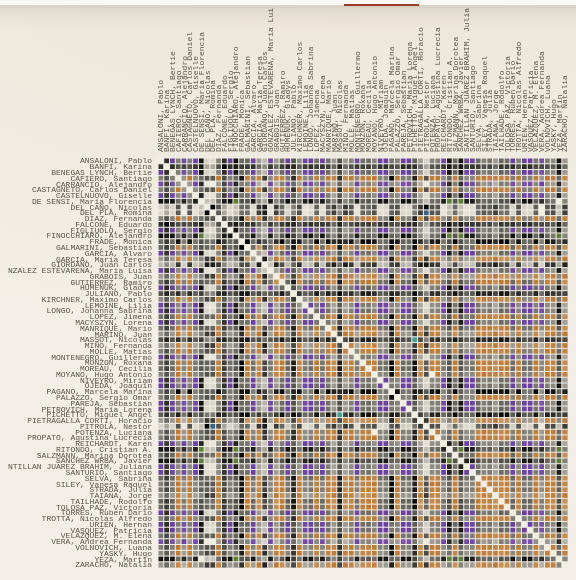
D3 v3 page, settled after 480 driven frames (8 s of simulated time); the page loaded 1 data file(s).

(function(){try{var p=new URLSearchParams(location.search).get('theme');var t=p||localStorage.getItem('dipvis-theme')||'editorial';if(['editorial','minimal','ink'].indexOf(t)<0)t='editorial';document.documentElement.setAttribute('data-theme',t);}catch(e){}})();

		window.DIPVIS = {
			base: "../",
			seccion: "provincias",   // qué entrada del menú compartido queda marcada
			periodo: "2022&ndash;2026",
			anios: [2022, 2026],
			lede: "Cada hilo es la trayectoria de un diputado al votar en la C&aacute;mara entre 2022 y 2026. " +
				"Cuanto m&aacute;s arriba, m&aacute;s cerca de La Libertad Avanza y el PRO; cuanto m&aacute;s abajo, m&aacute;s cerca del peronismo y la izquierda. " +
				"El color dice de qu&eacute; lado del cero queda la l&iacute;nea: siempre del lado de LLA (violeta), siempre del lado opositor (verde azulado) o si cambi&oacute; de lado (&aacute;mbar). " +
				"Un a&ntilde;o cuenta para el lado s&oacute;lo si la posici&oacute;n est&aacute; claramente de un lado (su margen de error no toca el cero); " +
				"los a&ntilde;os en que el diputado vot&oacute; menos de 20 veces (por ejemplo, si presidi&oacute; la C&aacute;mara) no se dibujan. " +
				"Cada a&ntilde;o se ubica a la C&aacute;mara alrededor de su promedio, as&iacute; que cerca de la mitad de los diputados queda del lado de LLA: " +
				"el violeta incluye al PRO y a buena parte de la UCR, y quiere decir que votaron del lado de LLA, no que sean de LLA. " +
				"2026 incluye las votaciones desde que asumi&oacute; la C&aacute;mara nueva, el 10/12/2025. " +
				"Pas&aacute; el cursor por una l&iacute;nea o una provincia para destacarla.",
			datos: "Datos 2022&ndash;2026 &middot; votaciones nominales de la HCDN hasta el 9/9/2026",
			leyenda: { op: "Siempre opositor", va: "Cambi&oacute; de lado", of: "Siempre del lado de LLA" },
			flechas: { "ofi-opo": "&rarr; LLA/PRO", "opo-ofi": "&rarr; peronismo" }
		};
		

	var prov = document.URL.split('#')[1];
	var provName = decodeURIComponent(document.URL.split('#')[2] || '');   // los enlaces del menú traen tildes
	if(!prov){ prov = '6'; }                 // por defecto: provincia más grande
	if(!provName){ provName = 'Buenos Aires'; }
	provName = provName.replace(/%20/g,' ');	
	console.log(prov);
	var vwWidth=document.documentElement.clientWidth;
	var margin = {top: 150, right: 0, bottom: 36, left: 150}, wmx = vwWidth*0.40, hmx = wmx;
	var x = d3.scale.ordinal().rangeBands([0, wmx]), z = d3.scale.linear().domain([4, 0]).clamp(true), c = d3.scale.ordinal().domain(["La Libertad Avanza"]).range(["#6a3fa0","#bd7a36","#5d7d39","#2f5d86","#3f9d92","#c2553f","#7d6a4f","#4a7bb5","#9c8a3d","#b0608a"]);
	var data, matrix, ord;
	var nodes=[], bloques=[], regiones=[];

	traerDatos('2026',prov);

	function traerDatos(selYear,selProv){
		d3.json("data/matrix.json", function(json) {
			data=json.datosMatrix;
			drawMatrix(selYear,selProv);
		});
	}

			function drawMatrix(ye,reg){
			var svg2 = d3.select("#heatmap").append("svg")
				.attr("width", wmx + margin.left + margin.right)
				.attr("height", hmx + margin.top + margin.bottom)
				.attr("id","svgmatrix")
				// .style("margin-left", margin.left + "px")
				.append("g")
					.attr("transform", "translate(" + margin.left + "," + margin.top + ")");

			bloques=[];
			// provincias=[];
			data.forEach(
					function(d){
						if (d.year==ye && d.distrito==reg) {
							nodes.push(d);
						};
					}
				);
			matrix = [],
			n = nodes.length;

			nodes.forEach(function(node, i) {
				node.index = i;
				node.count = 0;
				matrix[i] = d3.range(n).map(function(j) { return {x: j, y: i, z: 0}; });
			});
			var dists=[];
			nodes.forEach(function(i,k) {
				nodes.forEach(function(j,l){
						var dist=Math.abs(i.idp-j.idp);
						dists.push(dist);
						matrix[k][l].z=dist;
						}
					);
			});
			nodes.forEach(function(b){if(bloques.indexOf(b.bloque)>-1){}else{bloques.push(b.bloque)}});
			// dips.forEach(function(p){if(provincias.indexOf(p.provincia)>-1 || p.provincia==""){}else{provincias.push(p.provincia)}});
			// provincias=provincias.sort();
			
			var orders = {
				nombre: d3.range(n).sort(function(a, b) { return d3.ascending(nodes[a].nombre, nodes[b].nombre); }),
				idp: d3.range(n).sort(function(a, b) { return nodes[b].idp - nodes[a].idp; }),
				bloque: d3.range(n).sort(function(a, b) { return d3.ascending(nodes[b].bloque , nodes[a].bloque); })
				// ,prov: d3.range(n).sort(function(a, b) { return d3.ascending(nodes[b].distrito , nodes[a].distrito); })
			};

			// Respetar el orden elegido por el usuario: se mantiene al cambiar de año.
			var selOrder = document.getElementById("order").value;
			if (!orders[selOrder]) selOrder = "nombre";
			x.domain(orders[selOrder]);

			svg2.append("rect")
				.attr("class", "background")
				.attr("width", wmx)
				.attr("height", hmx);

			var row = svg2.selectAll(".row")
				.data(matrix)
				.enter().append("g")
				.attr("class", "row")
				.attr("transform", function(d, i) { return "translate(0," + x(i) + ")"; })
				.each(row);

			row.append("line")
				.attr("x2", wmx);

			// fondo de cada etiqueta: invisible hasta que el cursor pasa por el nombre
			row.append("rect").attr("class", "etiqueta-fondo");
			row.append("text")
				.attr("class", "etiqueta")
				.attr("x", -6)
				.attr("y", x.rangeBand() / 2)
				.attr("dy", ".32em")
				.attr("text-anchor", "end")
				.attr("id",function(d,i){return ("matrix"+d[i].y)})//nodes[i].id
				.text(function(d, i) { return nodes[i].nombre; })
				.on("mouseover",function() {
							reversarIDmatrix(d3.select(this).attr("id"));
							d3.select(this.parentNode).classed("etiqueta-activa", true)})
				.on("mouseout",function() {
							d3.select(this.parentNode).classed("etiqueta-activa", false)})
				;
			// el fondo toma el tamaño del nombre, con un poco de aire
			row.each(function() {
				var caja = d3.select(this).select("text.etiqueta").node().getBBox();
				d3.select(this).select("rect.etiqueta-fondo")
					.attr("x", caja.x - 5).attr("y", caja.y - 1.5)
					.attr("width", caja.width + 10).attr("height", caja.height + 3).attr("rx", 3);
			});

			var column = svg2.selectAll(".column")
				.data(matrix)
				.enter().append("g")
				.attr("class", "column")
				.attr("transform", function(d, i) { return "translate(" + x(i) + ")rotate(-90)"; });

			column.append("line")
				.attr("x1", -wmx);

			column.append("text")
				.attr("x", 6)
				.attr("y", x.rangeBand() / 2)
				.attr("dy", ".32em")
				.attr("text-anchor", "start")
				.text(function(d, i) { return nodes[i].nombre; });

			// Cruz del cero: con el orden por punto ideal (de mayor a menor), los positivos quedan primero
			// y el cero cae entre el último positivo y el primer negativo. Con otro orden se oculta.
			var positivos = nodes.filter(function(d) { return d.idp > 0; }).length;
			var pos0 = positivos * x.rangeBand();
			var cero = svg2.append("g").attr("class", "cero")
				.style("opacity", selOrder == "idp" ? 1 : 0).style("pointer-events", "none");
			["cero-halo", "cero-linea"].forEach(function(clase) {
				cero.append("line").attr("class", clase).attr("x1", pos0).attr("x2", pos0).attr("y1", -6).attr("y2", hmx + 6);
				cero.append("line").attr("class", clase).attr("y1", pos0).attr("y2", pos0).attr("x1", -6).attr("x2", wmx + 6);
			});
			cero.append("text").attr("class", "cero-texto").attr("x", pos0).attr("y", hmx + 22).attr("text-anchor", "middle").text("0");
			cero.append("text").attr("class", "cero-texto").attr("x", pos0 - 10).attr("y", hmx + 22).attr("text-anchor", "end").text("← lado LLA");
			cero.append("text").attr("class", "cero-texto").attr("x", pos0 + 10).attr("y", hmx + 22).attr("text-anchor", "start").text("lado opositor →");

			$('.bloque-row').remove();
			for(b in bloques){
				var rowb = d3.select("#refBloque").append("div").attr("class","bloque-row");
				rowb.append("div")
					.attr("class","bloqueref")
					.style("background-color",c(bloques[b]));
				rowb.append("div")
					.attr("class","bloquetext")
					.append("p")
					.text(bloques[b]);
			}

			document.getElementById('nombreProvincia').innerHTML=provName;
/********************************Funciones************************************/
			function row(row) {
				var cell = d3.select(this).selectAll(".cell")
					.data(row.filter(function(d) { return d.z; }))
					.enter().append("rect")
						.attr("class", "cell")
						.attr("x", function(d) { return x(d.x); })
						.attr("width", x.rangeBand())
						.attr("height", x.rangeBand())
						.style("fill-opacity", function(d) { return z(d.z); })
						.style("fill", function(d) {return nodes[d.x].bloque == nodes[d.y].bloque ? c(nodes[d.x].bloque) : null; })
					.on("mouseover", mouseover)
					.on("mouseout", mouseout);
			}

			function mouseover(p) {
				d3.selectAll(".row text").classed("active", function(d, i) { return i == p.y; });
				d3.selectAll(".column text").classed("active", function(d, i) { return i == p.x; });
			}

			function mouseout() {
				d3.selectAll("text").classed("active", false); 
			}

			d3.select("#order").on("change", function() {
				order(this.value);
			});

			function order(value) {
					x.domain(orders[value]);
					var t = svg2.transition().duration(2500);
					// la cruz del cero aparece al final del reordenamiento, y sólo con el orden por punto ideal
					cero.transition().duration(value == "idp" ? 600 : 300).delay(value == "idp" ? 2500 : 0)
						.style("opacity", value == "idp" ? 1 : 0);

					t.selectAll(".row")
					.delay(function(d, i) { return x(i) * 4; })
					.attr("transform", function(d, i) { return "translate(0," + x(i) + ")"; })
					.selectAll(".cell")
					.delay(function(d) { return x(d.x) * 4; })
					.attr("x", function(d) { return x(d.x); });

					t.selectAll(".column")
					.delay(function(d, i) { return x(i) * 4; })
					.attr("transform", function(d, i) { return "translate(" + x(i) + ")rotate(-90)"; });
				}
			}

function reversarIDmatrix(id){
	var aidi=id.replace("matrix","");
	// console.log(aidi);
	sorte=d3.range(n).sort(function(a, b) { return matrix[aidi][a].z - matrix[aidi][b].z; });
	var perfil={'near':[],'far':[]};
	for (var i = 0; i < 7; i++) {
		perfil.near[i]=sorte[i];
		perfil.far[i]=sorte[sorte.length-i-1];
	}
	for (var i = 0; i < perfil.near.length; i++) {
		// console.log("n:"+nodes[perfil.near[i]].nombre);
		d3.select('#n'+(i)+" img").attr("src",nodes[perfil.near[i]].foto);   // ruta relativa a /2022/ (foto o silueta)
		d3.select("#n"+i+" a").attr("href","http://www.google.com.ar/search?q="+(nodes[perfil.near[i]].nombre).replace(" ","+"))
		.attr("target","_blank").text(nodes[perfil.near[i]].nombre);
		if (i%2==0 && i!=0) {
			d3.select('#n'+(i)).style("border-left","2px solid "+c(nodes[perfil.near[i]].bloque));
		} 
		else{
			if (i==0) {
				d3.select('#n'+(i)).style("border-bottom","2px solid "+c(nodes[perfil.near[i]].bloque));
			}else{
				d3.select('#n'+(i)).style("border-right","2px solid "+c(nodes[perfil.near[i]].bloque));
			};
		};
		d3.select('#near').selectAll("td").attr("align","center");
	};
}

// Cambiar año cuando se seleccione una opción diferente
$("#year").on('change', function(){
    var V = $(this).val();
    console.log("Año seleccionado: " + V);
    d3.select("#svgmatrix").remove();
    nodes = [];
    ye = V;
    drawMatrix(ye, prov);   // drawMatrix lee el orden actual del <select> y lo conserva
});
		

	  (function(i,s,o,g,r,a,m){i['GoogleAnalyticsObject']=r;i[r]=i[r]||function(){
	  (i[r].q=i[r].q||[]).push(arguments)},i[r].l=1*new Date();a=s.createElement(o),
	  m=s.getElementsByTagName(o)[0];a.async=1;a.src=g;m.parentNode.insertBefore(a,m)
	  })(window,document,'script','//www.google-analytics.com/analytics.js','ga');

	  ga('create', 'UA-44984023-1', 'dipvis.org');
	  ga('send', 'pageview');
	
// ── ../theme-init.js
/* ============================================================
   DipVis — theme-init.js
   1) fija la dirección visual (data-theme) lo antes posible
   2) inyecta marca, selector de tema, captions, leyenda y footer
   No modifica la lógica de D3.
   ============================================================ */
(function () {
  var THEMES = ["editorial", "minimal", "ink"];
  var LABELS = { editorial: "Editorial", minimal: "Minimal", ink: "Ink" };
  var KEY = "dipvis-theme";
  // Configuración por página (opcional). Sin window.DIPVIS, todo queda como en 2006-2011.
  var CFG = window.DIPVIS || {};
  var BASE = CFG.base || "";
  var PERIODO = CFG.periodo || "2006&ndash;2011";
  var LEDE = CFG.lede || ('Cada hilo es la trayectoria de un diputado al votar los proyectos de ley ' +
    'entre 2006 y 2011. Cuanto m&aacute;s arriba, m&aacute;s opositor; cuanto m&aacute;s abajo, m&aacute;s oficialista. ' +
    'Pas&aacute; el cursor por una l&iacute;nea o una provincia para destacarla.');
  var DATOS = CFG.datos || "Datos 2006&ndash;2011 &middot; UBA &middot; Maestr&iacute;a en Explotaci&oacute;n de Datos";
  var LEYENDA = CFG.leyenda || { op: "Opositora", va: "Variable", of: "Oficialista" };

  // ---- 1. set theme ASAP ----
  function currentTheme() {
    var p = null;
    try { p = new URLSearchParams(location.search).get("theme"); } catch (e) {}
    var stored = null;
    try { stored = localStorage.getItem(KEY); } catch (e) {}
    var t = p || stored || "editorial";
    if (THEMES.indexOf(t) === -1) t = "editorial";
    return t;
  }
  function refreshSvgPaint() {
    // Chromium no reevalúa el paint (fill/stroke) de los SVG cuando cambia
    // un atributo del ancestro. Forzamos un rebuild del render-tree del SVG
    // ocultándolo y mostrándolo: se conserva el DOM y los handlers de D3.
    var svgs = document.querySelectorAll("svg");
    for (var i = 0; i < svgs.length; i++) {
      var s = svgs[i];
      var prev = s.style.display;
      s.style.display = "none";
      void s.getBoundingClientRect();
      s.style.display = prev;
    }
  }
  function applyTheme(t, persist) {
    document.documentElement.setAttribute("data-theme", t);
    if (persist) { try { localStorage.setItem(KEY, t); } catch (e) {} }
    var btns = document.querySelectorAll(".theme-switch button");
    for (var i = 0; i < btns.length; i++) {
      btns[i].classList.toggle("active", btns[i].getAttribute("data-theme") === t);
    }
    if (persist) {
      // sólo al cambiar en vivo (no en la carga inicial)
      requestAnimationFrame(refreshSvgPaint);
    }
  }
  var initial = currentTheme();
  applyTheme(initial, false);

  // ---- favicons (en la raíz; aplican a todo el sitio) ----
  (function () {
    var head = document.head || document.getElementsByTagName("head")[0];
    if (!head || head.querySelector("link[data-dipvis-favicon]")) return;
    function icon(rel, href, type, sizes) {
      var l = document.createElement("link");
      l.rel = rel; l.href = href;
      if (type) l.type = type;
      if (sizes) l.setAttribute("sizes", sizes);
      l.setAttribute("data-dipvis-favicon", "");
      head.appendChild(l);
    }
    icon("icon", BASE + "favicon.svg", "image/svg+xml");
    icon("icon", BASE + "favicon-32.png", "image/png", "32x32");
    icon("apple-touch-icon", BASE + "apple-touch-icon.png");
  })();

  // ---- helpers ----
  function el(tag, cls, html) {
    var e = document.createElement(tag);
    if (cls) e.className = cls;
    if (html != null) e.innerHTML = html;
    return e;
  }
  function pageType() {
    if (document.body.hasAttribute("data-app")) return "app";   // portada y comunidades: se arman solas
    if (document.getElementById("posturas")) return "home";
    if (document.getElementById("heatmap")) return "matrix";
    return "doc";
  }

  // ---- MENÚ 2022–2026 (opcional, window.DIPVIS.seccion) ----
  // Las páginas nuevas comparten un menú: una entrada por cada manera de explorar.
  var PROVINCIAS = [[6, "Buenos Aires"], [2, "C.A.B.A."], [10, "Catamarca"], [22, "Chaco"], [26, "Chubut"],
    [14, "C&oacute;rdoba"], [18, "Corrientes"], [30, "Entre R&iacute;os"], [34, "Formosa"], [38, "Jujuy"],
    [42, "La Pampa"], [46, "La Rioja"], [50, "Mendoza"], [54, "Misiones"], [58, "Neuqu&eacute;n"],
    [62, "R&iacute;o Negro"], [66, "Salta"], [70, "San Juan"], [74, "San Luis"], [78, "Santa Cruz"],
    [82, "Santa Fe"], [86, "Santiago del Estero"], [94, "Tierra del Fuego"], [90, "Tucum&aacute;n"]];
  window.DIPVIS_PROVINCIAS = PROVINCIAS;
  function armarMenu(menu) {
    var R = BASE, A = BASE + "2022/";
    var provs = PROVINCIAS.map(function (p) {
      return '<li><a href="' + A + 'matrix2.html#' + p[0] + '#' + p[1] + '">' + p[1] + '</a></li>';
    }).join("");
    menu.innerHTML =
      '<li><a href="' + A + 'index.html" data-s="trayectorias">Trayectorias</a></li>' +
      '<li><a href="' + A + 'comunidades.html" data-s="comunidades">Comunidades</a></li>' +
      '<li><a data-s="provincias">Provincias <span class="menu-flecha" aria-hidden="true">&#9662;</span></a><ul class="menu-prov">' + provs + '</ul></li>' +
      '<li><a href="' + R + '2006-2011.html">2006&ndash;2011</a></li>' +
      '<li><a>Acerca <span class="menu-flecha" aria-hidden="true">&#9662;</span></a><ul>' +
        '<li><a href="' + R + 'datosOriginales.html">C&oacute;mo se hizo</a></li>' +
        '<li><a href="' + R + 'disclaimer.html">Aclaraciones</a></li>' +
        '<li><a href="' + R + 'tutorialMatrix.html">C&oacute;mo leer el mapa de calor</a></li>' +
        '<li><a href="' + R + 'equipo.html">Equipo</a></li>' +
        '<li><a href="' + R + 'agradecimientos.html">Agradecimientos</a></li>' +
      '</ul></li>';
    var act = menu.querySelector('[data-s="' + CFG.seccion + '"]');
    if (act) act.classList.add("is-active");
  }

  function build() {
    var menu = document.querySelector("ul.menu");
    if (menu && CFG.seccion && !menu.hasAttribute("data-armado")) {
      menu.setAttribute("data-armado", "");
      armarMenu(menu);
    }

    // ---- marca ----
    if (menu && !menu.querySelector(".brand")) {
      var brand = el("a", "brand");
      brand.href = BASE + "index.html";   // la marca siempre lleva a la portada
      brand.innerHTML =
        '<span class="brand-mark"></span>' +
        '<span class="brand-text">' +
        '<span class="brand-name">DipVis</span>' +
        '<span class="brand-sub">posturas legislativas &middot; ' + PERIODO + '</span>' +
        "</span>";
      var li = el("li", "brand-li");
      li.appendChild(brand);
      menu.insertBefore(li, menu.firstChild);
    }

    // ---- marcar link activo ----
    if (menu && !CFG.seccion) {
      var here = (location.pathname.split("/").pop() || "index.html");
      var links = menu.querySelectorAll("a[href]");
      for (var i = 0; i < links.length; i++) {
        var href = links[i].getAttribute("href") || "";
        if (href && href.split("/").pop() === here && !links[i].closest(".brand")) {
          links[i].classList.add("is-active");
        }
      }
    }

    // ---- selector de dirección ----
    if (menu && !menu.querySelector(".theme-switch")) {
      var sw = el("li", "theme-switch");
      var track = el("span", "ts-track");
      THEMES.forEach(function (t) {
        var b = el("button", null, LABELS[t]);
        b.setAttribute("data-theme", t);
        b.addEventListener("click", function () { applyTheme(t, true); });
        track.appendChild(b);
      });
      sw.appendChild(el("span", "ts-label", "Direcci&oacute;n"));
      sw.appendChild(track);
      menu.appendChild(sw);
    }
    applyTheme(document.documentElement.getAttribute("data-theme"), false);

    var type = pageType();
    if (type === "home") enhanceHome();
    if (type === "matrix") {
      enhanceMatrix();
      // el mapa de calor lee la provincia del # sólo al cargar: si el menú cambia de provincia, recargar
      window.addEventListener("hashchange", function () { location.reload(); });
    }
    if (type === "doc") enhanceDoc();

    injectFooter(type);
  }

  // ---- HOME ----
  function enhanceHome() {
    var table = document.querySelector("body > table");
    if (!table) return;

    // shell + cabecera
    if (!document.querySelector(".viz-shell")) {
      var shell = el("div", "viz-shell");
      table.parentNode.insertBefore(shell, table);
      var head = el("div", "viz-head",
        '<p class="viz-kicker">C&aacute;mara de Diputados &middot; Argentina</p>' +
        '<h1 class="viz-title">El pulso del voto, diputado por diputado</h1>' +
        '<p class="viz-lede">' + LEDE + '</p>');
      shell.appendChild(head);
      shell.appendChild(table);
      if (CFG.diapositivas) armarDiapositivas(head, table);
    }

    // etiqueta del combo
    var combo = document.getElementById("combo");
    if (combo && !combo.querySelector(".combo-label")) {
      var wrap = el("div", "combo-wrap");
      var lbl = el("span", "combo-label", "Resaltar diputados");
      combo.insertBefore(wrap, combo.firstChild);
      wrap.appendChild(lbl);
    }

    // caption + leyenda del gráfico
    var posturas = document.getElementById("posturas");
    if (posturas && !posturas.querySelector(".panel-cap")) {
      var cap = el("div", "panel-cap");
      cap.innerHTML =
        '<span class="pc-title">Posturas de voto, ' + PERIODO + '</span>' +
        '<div class="viz-legend" style="padding:0;border:none;background:none">' +
        '<span class="lg op"><span class="sw"></span><b>' + LEYENDA.op + '</b></span>' +
        '<span class="lg va"><span class="sw"></span><b>' + LEYENDA.va + '</b></span>' +
        '<span class="lg of"><span class="sw"></span><b>' + LEYENDA.of + '</b></span>' +
        "</div>";
      posturas.insertBefore(cap, posturas.firstChild);
    }

    // caption del mapa
    var mapa = document.getElementById("mapa");
    if (mapa && !mapa.querySelector(".panel-cap")) {
      var capm = el("div", "panel-cap");
      capm.innerHTML =
        '<span class="pc-title">Por provincia</span>' +
        '<span class="pc-hint">clic &rarr; mapa de calor</span>';
      mapa.insertBefore(capm, mapa.firstChild);
    }
  }

  // ---- DIAPOSITIVAS (opcional, window.DIPVIS.diapositivas) ----
  // Dos paradas, como diapositivas: el texto y el gráfico entero.
  // Desde el texto, cualquier movimiento hacia abajo (rueda, flechas, AvPág, espacio, el botón)
  // lleva al gráfico; desde el tope del gráfico, hacia arriba vuelve al texto. Más abajo el scroll es normal.
  function armarDiapositivas(head, table) {
    document.documentElement.classList.add("diapos");
    table.classList.add("diapo-grafico");
    var MENU = 60, yendo = false;
    function topeGrafico() { return Math.round(table.getBoundingClientRect().top + window.pageYOffset - MENU - 10); }
    function ir(y) {
      yendo = true;
      window.scrollTo({ top: y, behavior: "smooth" });
      setTimeout(function () { yendo = false; }, 700);
    }
    function paso(dir) {            // devuelve true si hizo el salto
      var y = window.pageYOffset, g = topeGrafico();
      if (dir > 0 && y < g - 4) { ir(g); return true; }
      if (dir < 0 && y <= g + 4 && y > 0) { ir(0); return true; }
      return false;
    }
    // lo que tiene scroll propio (la lista de resultados del buscador) se queda con la rueda
    function adentroDelBuscador(t) { return t && t.closest && t.closest(".chzn-container"); }
    window.addEventListener("wheel", function (e) {
      if (e.ctrlKey || Math.abs(e.deltaY) < Math.abs(e.deltaX) || adentroDelBuscador(e.target)) return;
      if (yendo) { e.preventDefault(); return; }
      if (paso(e.deltaY > 0 ? 1 : -1)) e.preventDefault();
    }, { passive: false });
    window.addEventListener("keydown", function (e) {
      var t = e.target && e.target.tagName;
      if (t === "INPUT" || t === "TEXTAREA" || t === "SELECT" || adentroDelBuscador(e.target)) return;
      var abajo = { ArrowDown: 1, PageDown: 1, " ": 1 }, arriba = { ArrowUp: 1, PageUp: 1 };
      var dir = abajo[e.key] && !e.shiftKey ? 1 : (arriba[e.key] || (e.key === " " && e.shiftKey)) ? -1 : 0;
      if (dir && (yendo || paso(dir))) e.preventDefault();
    });
    var salto = el("button", "viz-salto", 'Ver el gr&aacute;fico <span aria-hidden="true">&darr;</span>');
    salto.type = "button";
    salto.addEventListener("click", function () { ir(topeGrafico()); });
    head.appendChild(salto);
  }

  // ---- MATRIX ----
  function enhanceMatrix() {
    var controls = document.getElementById("controls");
    if (controls && !controls.querySelector(".ctrl-eyebrow")) {
      var eb = el("p", "ctrl-eyebrow", "Mapa de afinidad");
      var prov = document.getElementById("nombreProvincia");
      if (prov) controls.insertBefore(eb, prov.nextSibling);
      else controls.insertBefore(eb, controls.firstChild);
    }
    var ref = document.getElementById("refBloque");
    if (ref && !ref.querySelector(".refbloque-title")) {
      ref.insertBefore(el("p", "refbloque-title", "Bloques"), ref.firstChild);
    }
    var near = document.getElementById("near");
    if (near && !near.querySelector(".near-title")) {
      near.insertBefore(el("p", "near-title", "Diputados m&aacute;s afines"), near.firstChild);
    }
  }

  // ---- DOC ----
  function enhanceDoc() {
    document.body.classList.add("doc");
  }

  // ---- FOOTER ----
  function injectFooter(type) {
    if (document.querySelector(".site-footer")) return;
    var f = el("footer", "site-footer");
    f.innerHTML =
      '<span class="dot"></span>' +
      '<span>DipVis &mdash; visualizaci&oacute;n de posturas legislativas</span>' +
      '<span>&middot;</span>' +
      '<span>' + DATOS + '</span>' +
      '<span style="margin-left:auto"><a href="' + BASE + 'equipo.html">Equipo</a> &middot; ' +
      '<a href="' + BASE + 'datosOriginales.html">Datos</a> &middot; ' +
      '<a href="' + BASE + 'disclaimer.html">Aclaraciones</a></span>';
    document.body.appendChild(f);
  }

  // run
  if (document.readyState === "loading") {
    document.addEventListener("DOMContentLoaded", build);
  } else {
    build();
  }
})();


### data: data/matrix.json
{
 "datosMatrix": [
  {
   "nombre": "ACEVEDO, Sergio Edgardo",
   "foto": "fotos/REC2043.jpg",
   "region": "SUR",
   "distrito": "78",
   "bloque": "Por Santa Cruz",
   "year": "2024",
   "id": 1,
   "idp": -0.2442
  },
  {
   "nombre": "ACEVEDO, Sergio Edgardo",
   "foto": "fotos/REC2043.jpg",
   "region": "SUR",
   "distrito": "78",
   "bloque": "Por Santa Cruz",
   "year": "2025",
   "id": 1,
   "idp": -0.3272
  },
  {
   "nombre": "AGOST CARREÑO, Oscar",
   "foto": "fotos/REC1948.jpg",
   "region": "CENTRO",
   "distrito": "14",
   "bloque": "Pro",
   "year": "2023",
   "id": 2,
   "idp": 0.7009
  },
  {
   "nombre": "AGOST CARREÑO, Oscar",
   "foto": "fotos/REC1948.jpg",
   "region": "CENTRO",
   "distrito": "14",
   "bloque": "Encuentro Federal",
   "year": "2024",
   "id": 2,
   "idp": 0.293
  },
  {
   "nombre": "AGOST CARREÑO, Oscar",
   "foto": "fotos/REC1948.jpg",
   "region": "CENTRO",
   "distrito": "14",
   "bloque": "Encuentro Federal",
   "year": "2025",
   "id": 2,
   "idp": -0.0153
  },
  {
   "nombre": "AGUERO, Guillermo Cesar",
   "foto": "fotos/REC2056.jpg",
   "region": "NORESTE",
   "distrito": "22",
   "bloque": "Ucr - Union Civica Radical",
   "year": "2026",
   "id": 3,
   "idp": 1.041
  },
  {
   "nombre": "AGUIRRE, Hilda",
   "foto": "fotos/A4608.jpg",
   "region": "NOROESTE",
   "distrito": "46",
   "bloque": "Frente De Todos",
   "year": "2022",
   "id": 4,
   "idp": -0.9833
  },
  {
   "nombre": "AGUIRRE, Hilda",
   "foto": "fotos/A4608.jpg",
   "region": "NOROESTE",
   "distrito": "46",
   "bloque": "Frente De Todos",
   "year": "2023",
   "id": 4,
   "idp": -0.8914
  },
  "... 1,272 more items"
 ]
}